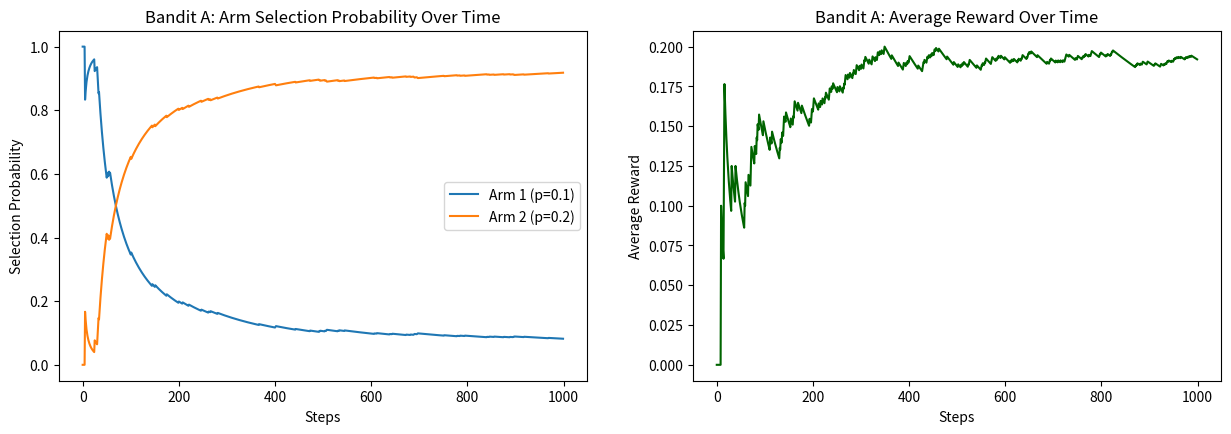
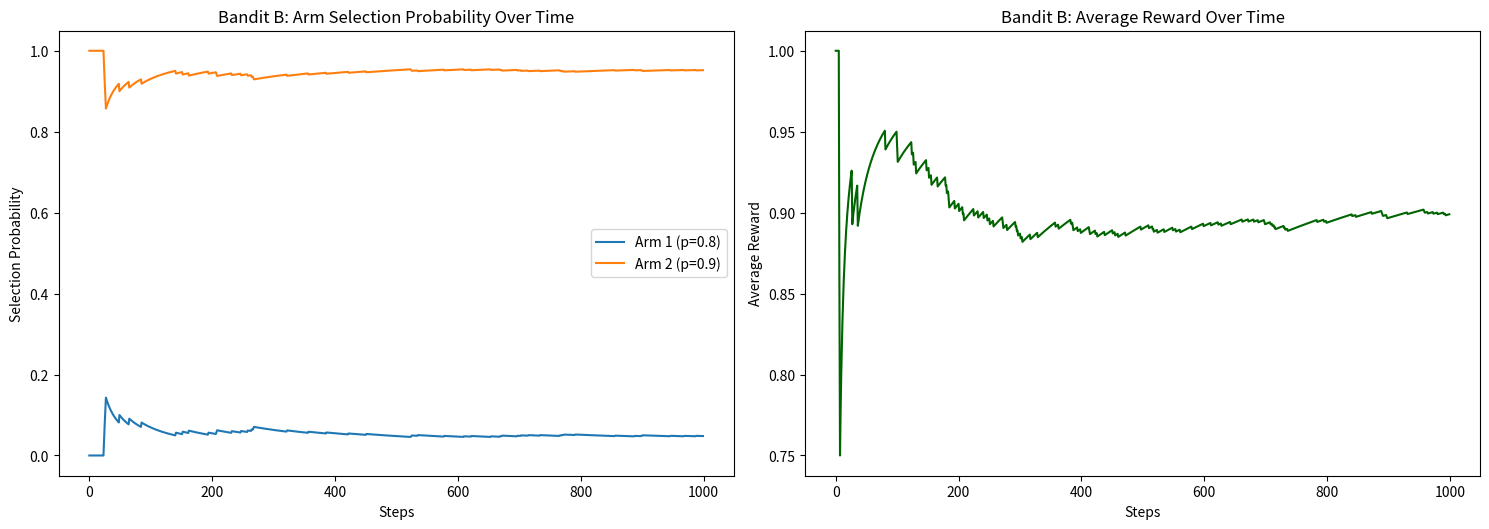

Write the Python code that produced these figures, in order.
import numpy as np
import matplotlib.pyplot as plt

class bibandit:
    def __init__(self, name, probabilities):
        self.name=name
        self.probabilities=probabilities
    
    def pull(self, action):
        if action < 0 or action >= len(self.probabilities):
            raise ValueError("Invalid action")
        return np.random.random() < self.probabilities[action]

class epgreedy:
    def __init__(self, n_arms, epsilon):
        self.n_arms=n_arms
        self.epsilon=epsilon
        self.counts=np.zeros(n_arms)
        self.values=np.zeros(n_arms)
        self.action_history=[]
        self.reward_history=[]
    
    def select_arm(self):
        if np.random.random() < self.epsilon:
            return np.random.randint(self.n_arms)
        return np.argmax(self.values)
    
    def update(self, chosen_arm, reward):
        self.counts[chosen_arm] += 1
        n=self.counts[chosen_arm]
        value=self.values[chosen_arm]
        self.values[chosen_arm]=((n - 1) / n) * value + (1 / n) * reward
        self.action_history.append(chosen_arm)
        self.reward_history.append(reward)

def simulation(environment, n_steps, epsilon):
    agent=epgreedy(len(environment.probabilities), epsilon)
    
    cumulative_rewards=np.zeros(n_steps)
    optimal_actions=0
    optimal_arm=np.argmax(environment.probabilities)
    
    for t in range(n_steps):
        chosen_arm=agent.select_arm()
        reward=environment.pull(chosen_arm)
        agent.update(chosen_arm, reward)
        
        cumulative_rewards[t]=reward
        if chosen_arm == optimal_arm:
            optimal_actions += 1
            
    return agent, cumulative_rewards, optimal_actions

def plot_results(environment, agent, rewards, n_steps):
    plt.figure(figsize=(15, 10))
   
    plt.subplot(2, 2, 1)
    actions=np.array(agent.action_history)
    for arm in range(len(environment.probabilities)):
        plt.plot(np.cumsum(actions == arm) / (np.arange(len(actions)) + 1),
                 label=f'Arm {arm+1} (p={environment.probabilities[arm]})')
    plt.xlabel('Steps')
    plt.ylabel('Selection Probability')
    plt.title(f'{environment.name}: Arm Selection Probability Over Time')
    plt.legend()


    plt.subplot(2, 2, 2)
    cumulative_average=np.cumsum(rewards) / (np.arange(len(rewards)) + 1)
    plt.plot(cumulative_average,color='darkgreen')
    plt.xlabel('Steps')
    plt.ylabel('Average Reward')
    plt.title(f'{environment.name}: Average Reward Over Time')


    optimal_actions=sum(np.array(agent.action_history) == np.argmax(environment.probabilities))
    print(f"\n{environment.name} Results:")
    print(f"Total Reward: {np.sum(rewards)}")
    print(f"Average Reward: {np.mean(rewards):.3f}")
    print(f"Optimal Action Percentage: {100 * optimal_actions / n_steps:.1f}%")
    print("\nArm Statistics:")
    for i in range(len(environment.probabilities)):
        print(f"Arm {i+1}:")
        print(f"  True Probability: {environment.probabilities[i]:.2f}")
        print(f"  Estimated Value: {agent.values[i]:.3f}")
        print(f"  Times Selected: {int(agent.counts[i])}")

def main():
 
    n_steps=1000
    epsilon=0.1
    bandit_A=bibandit("Bandit A",[0.1, 0.2])  
    bandit_B=bibandit("Bandit B",[0.8, 0.9]) 
    for environment in [bandit_A, bandit_B]:
        agent, rewards,_=simulation(environment, n_steps, epsilon)
        plot_results(environment, agent, rewards, n_steps)
    
    plt.tight_layout()
    plt.show()

if __name__ == "__main__":
    main()